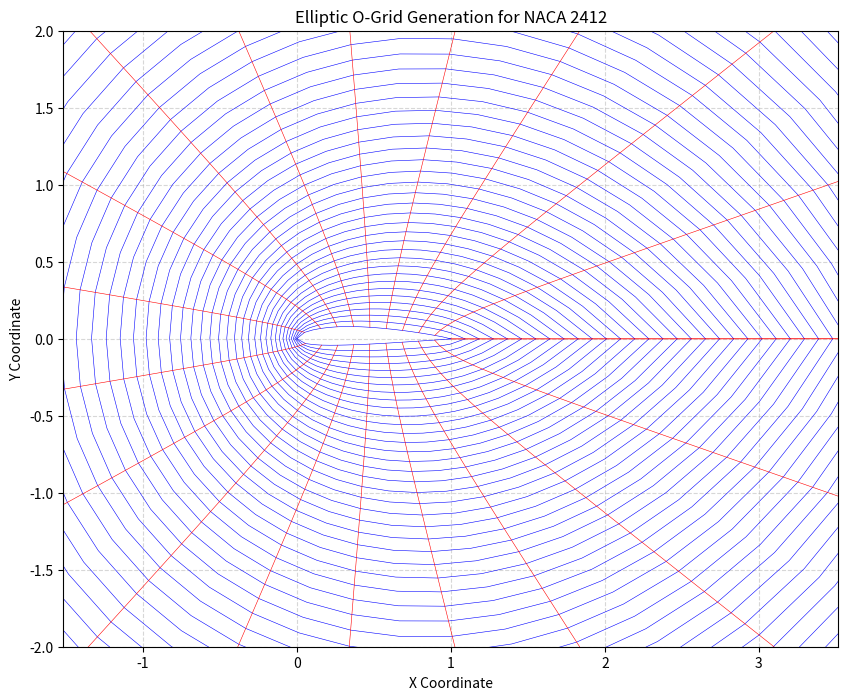

Generate this figure with matplotlib:
import numpy as np
import matplotlib.pyplot as plt

class NACA4DigitAirfoil:
    # Runs the class's functions and attaches inputs
    def __init__(self, code: str, chord: float, precision: int):
        self.code = code
        self.c = chord
        self.precision = precision
        self.parameters()
        self.t = np.linspace(0, self.c, self.precision, dtype=float)
        self.compute_geometry()
    
    # Defines the airfoil parameters from the NACA code
    def parameters(self):
        NACA_n = [float(x) for x in self.code]
        self.m = (NACA_n[0] * 0.01) # Maximum Camber
        self.p = (NACA_n[1] * 0.1)  # Position of Maximum Camber
        self.T = (((NACA_n[2] * 10) + NACA_n[3]) * 0.01) # Maximum Thickness
    
    # Computes the mean camber line for the given airfoil
    def camber_line(self, t):
        if self.m == 0 or self.p == 0:
            return np.zeros_like(t, dtype=float)
        
        t_norm = t / self.c
        con_list = [(t >= 0) & (t <= self.p * self.c), (t >= self.p * self.c) & (t <= self.c)]
        func_list = [(self.m/self.p**2)*((2*self.p*t_norm)-(t_norm**2)),
                     (self.m/((1- self.p)**2))*((1-(2*self.p))+(2*self.p*t_norm)-(t_norm**2))]
        return np.select(con_list, func_list, 0.0)
    
    # Computes the "physical" geometry of the airfoil
    def compute_geometry(self):
        self.y_c = self.camber_line(self.t)
        dy_c = np.gradient(self.y_c, self.t)
        Theta_d = np.arctan(dy_c) # Derivative Angle
        
        # Thickness distribution
        t_n = self.t / self.c # Normalizing t w/r c
        y_t = 5*(self.T * self.c)*((0.2969*np.sqrt(t_n)) -
                   (0.1260*t_n) -
                   (0.3516*(t_n**2)) +
                   (0.2843*(t_n**3)) -
                   (0.1015*(t_n**4)))
        
        # Upper and Lower Airfoil Geometric Functions
        self.X_u = (self.t - (y_t * np.sin(Theta_d)))
        self.Y_u = self.y_c + (y_t * np.cos(Theta_d))
        
        self.X_l = (self.t + (y_t * np.sin(Theta_d)))
        self.Y_l = self.y_c - (y_t * np.cos(Theta_d))

# =====================================================================
# GRID GENERATION INTERFACE
# =====================================================================

# 1. Instantiate the Airfoil Geometry (e.g., Cambered NACA 2412)
chord_length = 1.0
precision_points = 20  # Results in 2 * precision_points - 1 wrap-around points
airfoil = NACA4DigitAirfoil(code="2412", chord=chord_length, precision=precision_points)

# 2. Combine into a continuous wrap-around loop (Trailing Edge -> Upper -> Leading Edge -> Lower -> Trailing Edge)
# We flip the upper surface array to trace from Trailing Edge (x=c) to Leading Edge (x=0)
x_airfoil = np.concatenate([np.flip(airfoil.X_u), airfoil.X_l[1:]])
y_airfoil = np.concatenate([np.flip(airfoil.Y_u), airfoil.Y_l[1:]])

num_xi = len(x_airfoil)  # Number of grid lines wrapped around the airfoil
num_eta = 50             # Number of grid lines moving outward to the farfield / resolution

# 3. Create a circular Outer Boundary (Far-field)
r_farfield = 5.0 * chord_length
# Match angles with wrap points around the airfoil mapping context
theta = np.linspace(0, 2 * np.pi, num_xi)
x_far = chord_length / 2.0 + r_farfield * np.cos(theta)
y_far = r_farfield * np.sin(theta)

# 4. Initialize Coordinates Matrices (Algebraic Mesh / TFI)
X = np.zeros((num_eta, num_xi))
Y = np.zeros((num_eta, num_xi))

for j in range(num_eta):
    # Linear blending weight moving from 0 (airfoil surface) to 1 (farfield boundary)
    w = j / (num_eta - 1)
    X[j, :] = (1.0 - w) * x_airfoil + w * x_far
    Y[j, :] = (1.0 - w) * y_airfoil + w * y_far

# 5. Elliptic Grid Smoother Loop (Solving Laplace Equation in Curvilinear Coordinates)
iterations = 500
omega = 1.0  # Relaxation factor (Gauss-Seidel = 1.0, SOR > 1.0)

for it in range(iterations):
    # Create copies for interior coordinate evaluation
    X_old = X.copy()
    Y_old = Y.copy()
    
    for j in range(1, num_eta - 1):
        for i in range(1, num_xi - 1):
            # First order grid metrics (Central differences)
            x_xi  = 0.5 * (X[j, i+1] - X[j, i-1])
            y_xi  = 0.5 * (Y[j, i+1] - Y[j, i-1])
            x_eta = 0.5 * (X[j+1, i] - X[j-1, i])
            y_eta = 0.5 * (Y[j+1, i] - Y[j-1, i])
            
            # Transformation coefficients (Alpha, Beta, Gamma)
            alpha = x_eta**2 + y_eta**2
            beta  = x_xi * x_eta + y_xi * y_eta
            gamma = x_xi**2 + y_xi**2
            
            # Second order derivatives
            x_xi_xi   = X[j, i+1] - 2*X[j, i] + X[j, i-1]
            x_eta_eta = X[j+1, i] - 2*X[j, i] + X[j-1, i]
            x_xi_eta  = 0.25 * (X[j+1, i+1] - X[j+1, i-1] - X[j-1, i+1] + X[j-1, i-1])
            
            y_xi_xi   = Y[j, i+1] - 2*Y[j, i] + Y[j, i-1]
            y_eta_eta = Y[j+1, i] - 2*Y[j, i] + Y[j-1, i]
            y_xi_eta  = 0.25 * (Y[j+1, i+1] - Y[j+1, i-1] - Y[j-1, i+1] + Y[j-1, i-1])
            
            # Elliptic PDE formulation solutions
            x_target = (alpha * (X[j, i+1] + X[j, i-1]) + gamma * (X[j+1, i] + X[j-1, i]) - 2.0 * beta * x_xi_eta) / (2.0 * (alpha + gamma))
            y_target = (alpha * (Y[j, i+1] + Y[j, i-1]) + gamma * (Y[j+1, i] + Y[j-1, i]) - 2.0 * beta * y_xi_eta) / (2.0 * (alpha + gamma))
            
            # Update coordinate matrices using SOR
            X[j, i] = (1.0 - omega) * X[j, i] + omega * x_target
            Y[j, i] = (1.0 - omega) * Y[j, i] + omega * y_target
            
    # Explicit periodic boundary condition handling for closed O-grids
    X[:, 0] = X[:, -1]
    Y[:, 0] = Y[:, -1]

# 6. Visualization
plt.figure(figsize=(10, 8))
# Plot constant eta lines (wraps around airfoil)
for j in range(num_eta):
    plt.plot(X[j, :], Y[j, :], 'b-', linewidth=0.4)
# Plot constant xi lines (radiating outwards)
for i in range(0, num_xi, 2):  # stride by 2 for plot clarity
    plt.plot(X[:, i], Y[:, i], 'r-', linewidth=0.4)

plt.axis('equal')
plt.xlim([-1.0, 3.0])
plt.ylim([-2.0, 2.0])
plt.title(f'Elliptic O-Grid Generation for NACA {airfoil.code}')
plt.xlabel('X Coordinate')
plt.ylabel('Y Coordinate')
plt.grid(True, linestyle='--', alpha=0.5)
plt.show()
